Labelled photos from "new_dataset", an image-classification folder in Dev789-del/Tree_Classification. The possible labels are: African tulip, Alstonia scholaris, banyan tree, coconut tree, Ficus religiosa, mango, Quercus robur, rhododendron tree, Royal Poinciana, silver birch.

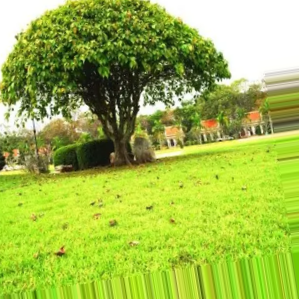
Label: Ficus religiosa

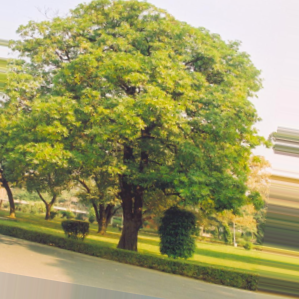
Label: Alstonia scholaris

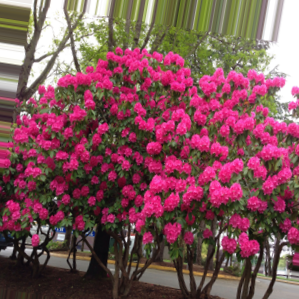
Label: rhododendron tree

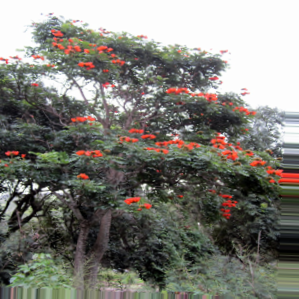
Label: African tulip

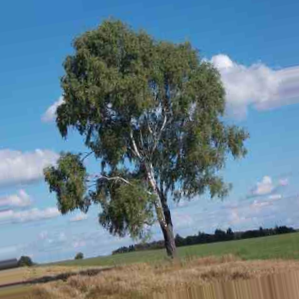
Label: silver birch

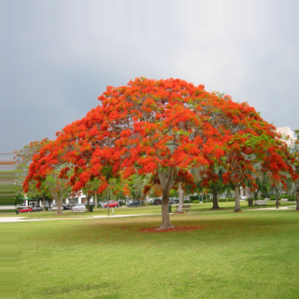
Label: Royal Poinciana
